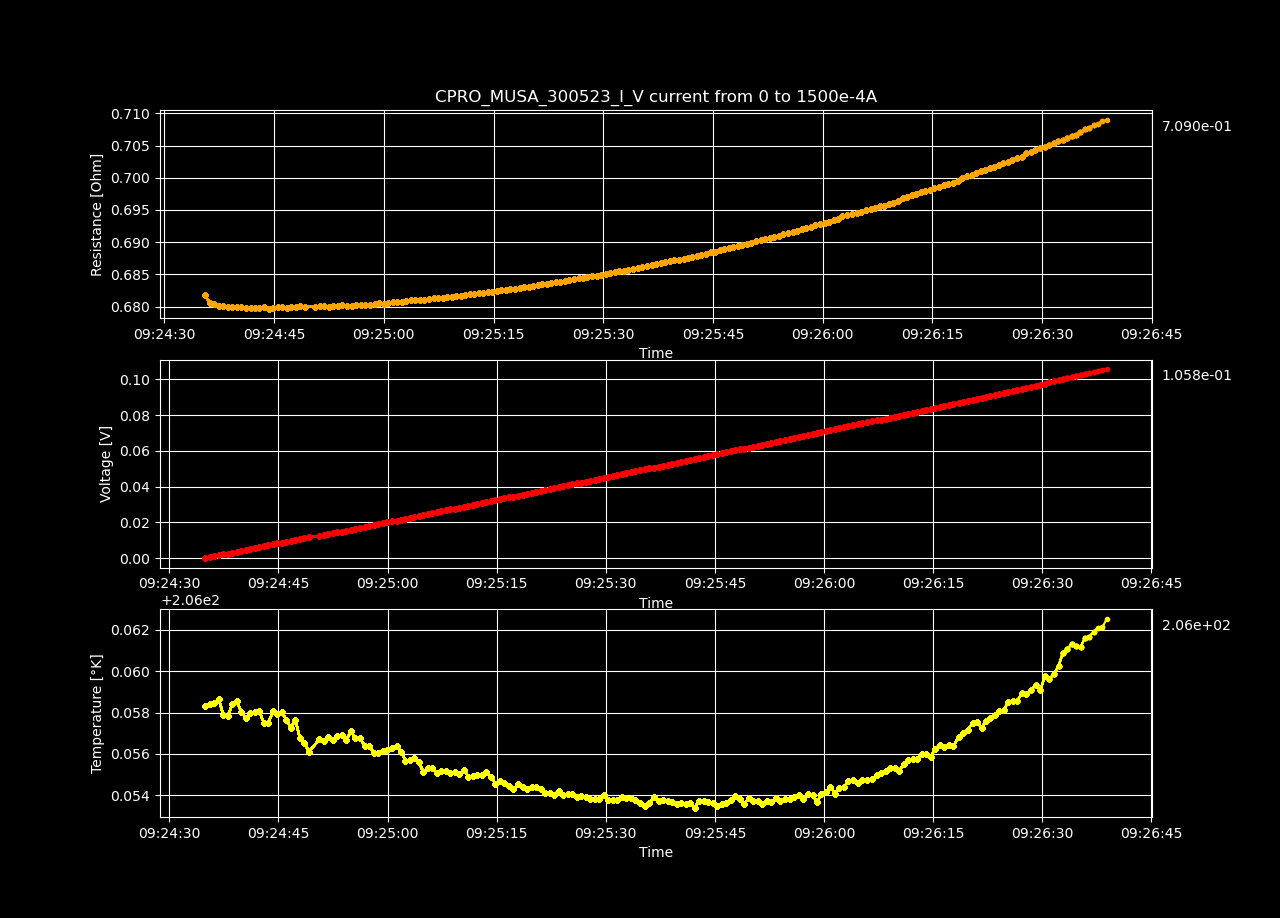

Source data for this figure (header and first rows):
Datetime, Temperature [K], Voltage [V], Resistance [𝛀], Current Source [A], Electric Field [V/cm], Restivity [𝛀 cm], Current Density [A/cm2]
2023-05-31 09:24:34.918448, 206.1, 1.62894414e-06, inf, 0.0, 3.1325848846153844e-05, inf, 0.0
2023-05-31 09:24:35.559599, 206.1, 0.0005139, 0.6818, 0.0007538, 0.009883, 1.167, 0.008469
2023-05-31 09:24:36.171822, 206.1, 0.001026, 0.6806, 0.001508, 0.01973, 1.165, 0.01694
2023-05-31 09:24:36.790966, 206.1, 0.001539, 0.6804, 0.002261, 0.02959, 1.164, 0.02541
2023-05-31 09:24:37.420196, 206.1, 0.002051, 0.6801, 0.003015, 0.03943, 1.164, 0.03388
2023-05-31 09:24:38.044989, 206.1, 0.002563, 0.68, 0.003769, 0.04929, 1.164, 0.04235
2023-05-31 09:24:38.667379, 206.1, 0.003075, 0.68, 0.004523, 0.05914, 1.164, 0.05082
2023-05-31 09:24:39.270573, 206.1, 0.003588, 0.6799, 0.005276, 0.06899, 1.164, 0.05929
2023-05-31 09:24:39.897943, 206.1, 0.0041, 0.6799, 0.00603, 0.07885, 1.164, 0.06775
2023-05-31 09:24:40.522618, 206.1, 0.004612, 0.6799, 0.006784, 0.0887, 1.164, 0.07622
2023-05-31 09:24:41.150737, 206.1, 0.005125, 0.6799, 0.007538, 0.09855, 1.164, 0.08469
2023-05-31 09:24:41.770981, 206.1, 0.005637, 0.6798, 0.008291, 0.1084, 1.164, 0.09316
2023-05-31 09:24:42.378432, 206.1, 0.006149, 0.6798, 0.009045, 0.1183, 1.164, 0.1016
2023-05-31 09:24:42.988441, 206.1, 0.006662, 0.6798, 0.009799, 0.1281, 1.164, 0.1101
2023-05-31 09:24:43.624948, 206.1, 0.007175, 0.68, 0.01055, 0.138, 1.164, 0.1186
2023-05-31 09:24:44.240633, 206.1, 0.007685, 0.6797, 0.01131, 0.1478, 1.163, 0.127
2023-05-31 09:24:44.852547, 206.1, 0.008199, 0.6798, 0.01206, 0.1577, 1.164, 0.1355
2023-05-31 09:24:45.460882, 206.1, 0.008712, 0.6799, 0.01281, 0.1675, 1.164, 0.144
2023-05-31 09:24:46.083723, 206.1, 0.009225, 0.6799, 0.01357, 0.1774, 1.164, 0.1524
2023-05-31 09:24:46.719678, 206.1, 0.009736, 0.6798, 0.01432, 0.1872, 1.163, 0.1609
2023-05-31 09:24:47.333564, 206.1, 0.01025, 0.6799, 0.01508, 0.1971, 1.164, 0.1694
2023-05-31 09:24:47.939481, 206.1, 0.01076, 0.68, 0.01583, 0.207, 1.164, 0.1779
2023-05-31 09:24:48.551449, 206.1, 0.01128, 0.6801, 0.01658, 0.2169, 1.164, 0.1863
2023-05-31 09:24:49.184552, 206.1, 0.01179, 0.6799, 0.01734, 0.2267, 1.164, 0.1948
2023-05-31 09:24:50.636855, 206.1, 0.0123, 0.68, 0.01809, 0.2366, 1.164, 0.2033
2023-05-31 09:24:51.248940, 206.1, 0.01281, 0.68, 0.01884, 0.2464, 1.164, 0.2117
2023-05-31 09:24:51.866472, 206.1, 0.01333, 0.6801, 0.0196, 0.2563, 1.164, 0.2202
2023-05-31 09:24:52.475322, 206.1, 0.01384, 0.68, 0.02035, 0.2661, 1.164, 0.2287
2023-05-31 09:24:53.088200, 206.1, 0.01435, 0.68, 0.02111, 0.276, 1.164, 0.2371
2023-05-31 09:24:53.718703, 206.1, 0.01487, 0.6802, 0.02186, 0.2859, 1.164, 0.2456
2023-05-31 09:24:54.337397, 206.1, 0.01538, 0.6802, 0.02261, 0.2958, 1.164, 0.2541
2023-05-31 09:24:54.954870, 206.1, 0.01589, 0.6801, 0.02337, 0.3056, 1.164, 0.2625
2023-05-31 09:24:55.587336, 206.1, 0.01641, 0.6802, 0.02412, 0.3155, 1.164, 0.271
2023-05-31 09:24:56.219951, 206.1, 0.01692, 0.6803, 0.02487, 0.3254, 1.164, 0.2795
2023-05-31 09:24:56.863604, 206.1, 0.01743, 0.6803, 0.02563, 0.3353, 1.164, 0.288
2023-05-31 09:24:57.491658, 206.1, 0.01795, 0.6802, 0.02638, 0.3451, 1.164, 0.2964
2023-05-31 09:24:58.126021, 206.1, 0.01846, 0.6803, 0.02714, 0.355, 1.164, 0.3049
2023-05-31 09:24:58.727552, 206.1, 0.01898, 0.6804, 0.02789, 0.3649, 1.165, 0.3134
2023-05-31 09:24:59.360441, 206.1, 0.01949, 0.6805, 0.02864, 0.3749, 1.165, 0.3218
2023-05-31 09:24:59.981154, 206.1, 0.02, 0.6805, 0.0294, 0.3847, 1.165, 0.3303
2023-05-31 09:25:00.609766, 206.1, 0.02052, 0.6806, 0.03015, 0.3946, 1.165, 0.3388
2023-05-31 09:25:01.247284, 206.1, 0.02104, 0.6807, 0.0309, 0.4045, 1.165, 0.3472
2023-05-31 09:25:01.859725, 206.1, 0.02155, 0.6808, 0.03166, 0.4145, 1.165, 0.3557
2023-05-31 09:25:02.463109, 206.1, 0.02206, 0.6808, 0.03241, 0.4243, 1.165, 0.3642
2023-05-31 09:25:03.061535, 206.1, 0.02258, 0.6809, 0.03317, 0.4342, 1.165, 0.3726
2023-05-31 09:25:03.684971, 206.1, 0.0231, 0.681, 0.03392, 0.4442, 1.165, 0.3811
2023-05-31 09:25:04.307496, 206.1, 0.02361, 0.681, 0.03467, 0.4541, 1.166, 0.3896
2023-05-31 09:25:04.918423, 206.1, 0.02413, 0.681, 0.03543, 0.464, 1.166, 0.3981
2023-05-31 09:25:05.549722, 206.1, 0.02464, 0.6811, 0.03618, 0.4739, 1.166, 0.4065
2023-05-31 09:25:06.163675, 206.1, 0.02516, 0.6812, 0.03693, 0.4838, 1.166, 0.415
2023-05-31 09:25:06.798137, 206.1, 0.02568, 0.6813, 0.03769, 0.4938, 1.166, 0.4235
2023-05-31 09:25:07.410043, 206.1, 0.02619, 0.6813, 0.03844, 0.5036, 1.166, 0.4319
2023-05-31 09:25:08.030274, 206.1, 0.02671, 0.6814, 0.0392, 0.5136, 1.166, 0.4404
2023-05-31 09:25:08.627726, 206.1, 0.02722, 0.6815, 0.03995, 0.5235, 1.166, 0.4489
2023-05-31 09:25:09.259413, 206.1, 0.02774, 0.6816, 0.0407, 0.5335, 1.167, 0.4573
2023-05-31 09:25:09.875631, 206.1, 0.02826, 0.6816, 0.04146, 0.5434, 1.167, 0.4658
2023-05-31 09:25:10.485399, 206.1, 0.02877, 0.6817, 0.04221, 0.5534, 1.167, 0.4743
2023-05-31 09:25:11.096614, 206.1, 0.02929, 0.6818, 0.04296, 0.5633, 1.167, 0.4828
2023-05-31 09:25:11.721334, 206.1, 0.02981, 0.6819, 0.04372, 0.5733, 1.167, 0.4912
2023-05-31 09:25:12.344977, 206.1, 0.03033, 0.6819, 0.04447, 0.5832, 1.167, 0.4997
... 140 more rows
